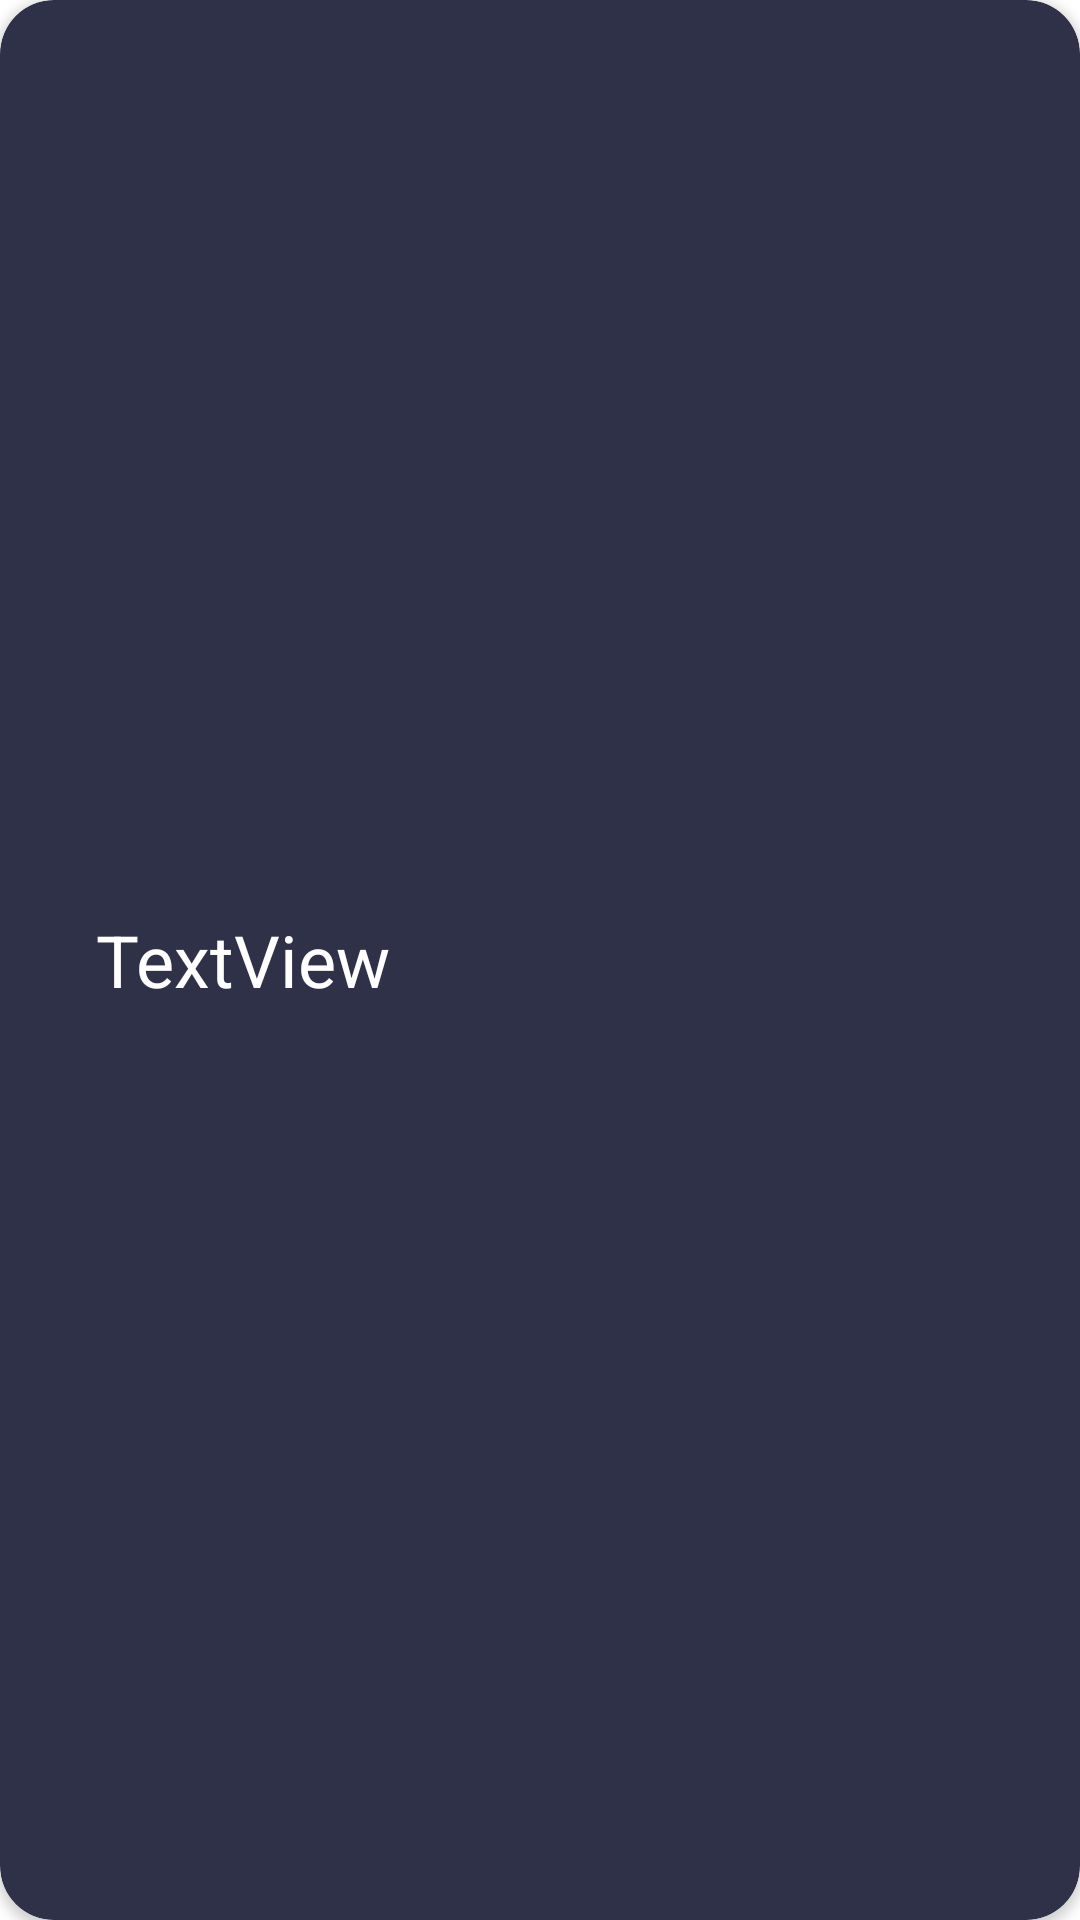

This screen was rendered from an Android layout file. Write that file and the resources it references.
<!-- AndroidManifest.xml: application theme Theme.Pokemon -->
<!-- res/layout/pokemon_item_for_recycler.xml -->
<?xml version="1.0" encoding="utf-8"?>
<androidx.cardview.widget.CardView xmlns:android="http://schemas.android.com/apk/res/android"
    xmlns:app="http://schemas.android.com/apk/res-auto"
    android:layout_width="match_parent"
    android:layout_height="60dp"
    android:backgroundTint="@color/card_view_back_color"
    android:elevation="32dp"
    android:orientation="vertical"
    android:layout_margin="8dp"
    app:cardCornerRadius="18dp">

    <LinearLayout
        android:layout_gravity="center_vertical"
        android:id="@+id/linearLayout"
        android:layout_width="match_parent"
        android:layout_height="wrap_content"
        android:orientation="horizontal">

        <TextView
            android:id="@+id/textView"
            android:layout_width="wrap_content"
            android:layout_height="wrap_content"
            android:layout_gravity="center"
            android:layout_marginBottom="16dp"
            android:layout_marginStart="32dp"
            android:layout_marginTop="16dp"
            android:layout_marginEnd="8dp"
            android:gravity="center_vertical"
            android:text="TextView"
            android:textColor="@color/white"
            android:textSize="24sp" />


    </LinearLayout>

</androidx.cardview.widget.CardView>
<!-- resources referenced by this layout -->
<resources>
  <color name="card_view_back_color">#2F3148</color>
  <color name="white">#FFFFFFFF</color>
  <style name="Theme.Pokemon" parent="Theme.MaterialComponents.DayNight.DarkActionBar">
          
          <item name="colorPrimary">@color/purple_500</item>
          <item name="colorPrimaryVariant">@color/purple_700</item>
          <item name="colorOnPrimary">@color/white</item>
          
          <item name="colorSecondary">@color/teal_200</item>
          <item name="colorSecondaryVariant">@color/teal_700</item>
          <item name="colorOnSecondary">@color/black</item>
          
          <item name="android:statusBarColor" tools:targetApi="l">?attr/colorPrimaryVariant</item>
          
          <item name="windowNoTitle">true</item>
          <item name="windowActionBar">false</item>
          <item name="android:windowFullscreen">true</item>
      </style>
  <color name="purple_500">#FF6200EE</color>
  <color name="purple_700">#FF3700B3</color>
  <color name="teal_200">#FF03DAC5</color>
  <color name="teal_700">#FF018786</color>
  <color name="black">#FF000000</color>
</resources>
